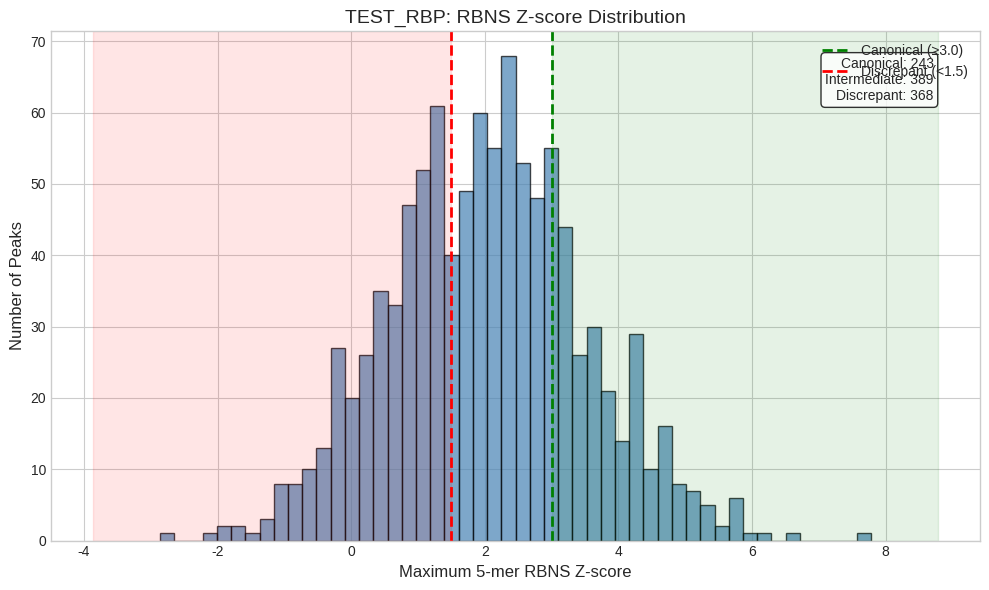
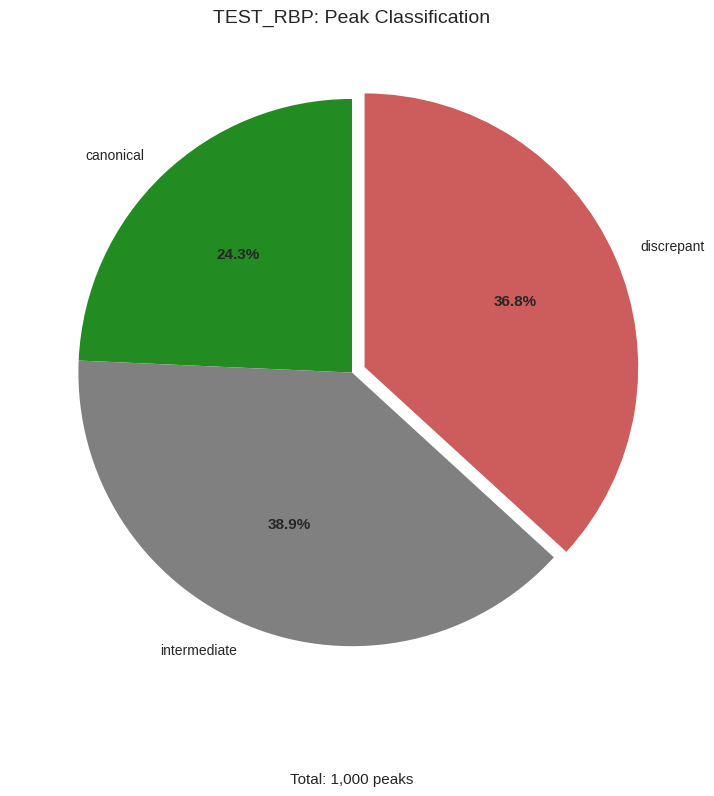
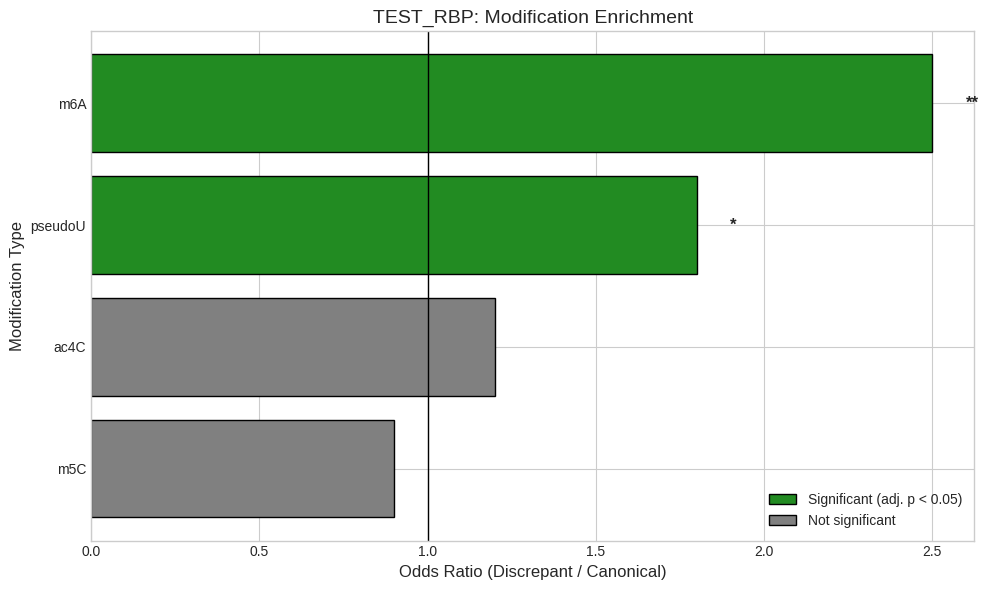
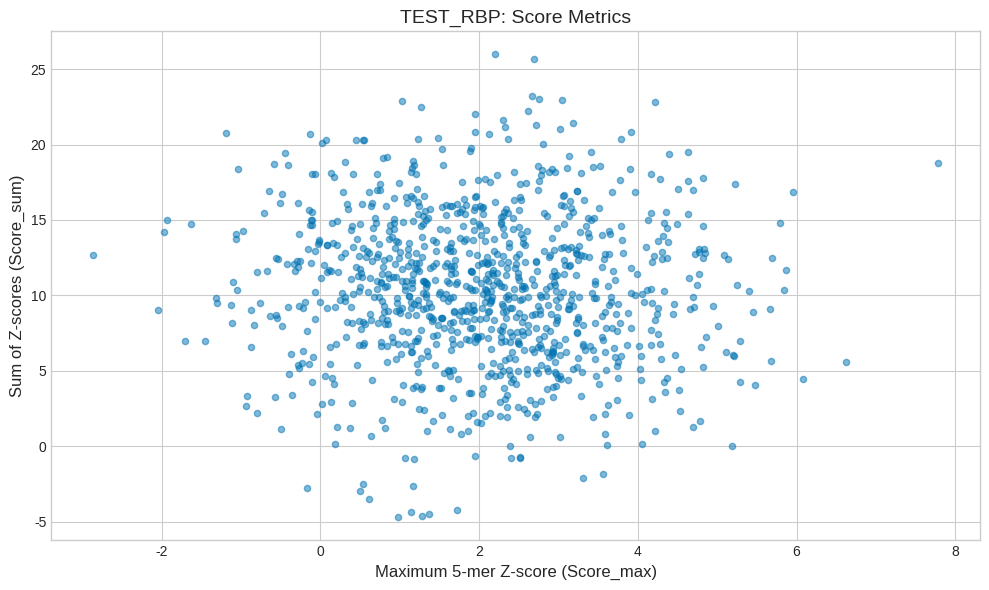

Source code (Python) for these figures, in order:
#!/usr/bin/env python3
"""
Visualization Module for Epitranscriptomic RBP Analysis

This module provides plotting functions for:
1. Z-score distribution histograms
2. Enrichment analysis barplots
3. Odds ratio heatmaps across RBPs
4. Peak classification summary plots

Uses matplotlib and seaborn for publication-quality figures.
"""

import json

import pandas as pd
import numpy as np
import matplotlib.pyplot as plt
import seaborn as sns
import logging
from pathlib import Path
from typing import Optional, List, Tuple

# Configure logging
logger = logging.getLogger(__name__)

# Set default style
plt.style.use('seaborn-v0_8-whitegrid')
sns.set_palette('colorblind')

# Default figure parameters
FIGURE_DPI = 150
FIGURE_FORMAT = 'png'


def plot_zscore_distribution(
    scored_df: pd.DataFrame,
    output_path: str,
    canonical_threshold: float = 3.0,
    discrepant_threshold: float = 1.5,
    title: Optional[str] = None,
    figsize: Tuple[int, int] = (10, 6)
) -> None:
    """
    Plot Z-score distribution with classification thresholds.

    Creates a histogram of Score_max values with vertical lines
    indicating canonical and discrepant thresholds.

    Parameters
    ----------
    scored_df : pd.DataFrame
        DataFrame with 'score_max' column
    output_path : str
        Path to save the figure
    canonical_threshold : float
        Threshold for canonical classification (default: 3.0)
    discrepant_threshold : float
        Threshold for discrepant classification (default: 1.5)
    title : str, optional
        Plot title
    figsize : tuple
        Figure size (width, height)
    """
    fig, ax = plt.subplots(figsize=figsize)

    # Filter out infinite values
    plot_data = scored_df[scored_df['score_max'] > float('-inf')]['score_max']

    # Create histogram
    ax.hist(plot_data, bins=50, edgecolor='black', alpha=0.7, color='steelblue')

    # Add threshold lines
    ax.axvline(
        x=canonical_threshold,
        color='green',
        linestyle='--',
        linewidth=2,
        label=f'Canonical (≥{canonical_threshold})'
    )
    ax.axvline(
        x=discrepant_threshold,
        color='red',
        linestyle='--',
        linewidth=2,
        label=f'Discrepant (<{discrepant_threshold})'
    )

    # Add shading for regions
    ymax = ax.get_ylim()[1]
    ax.axvspan(canonical_threshold, plot_data.max() + 1, alpha=0.1, color='green')
    ax.axvspan(plot_data.min() - 1, discrepant_threshold, alpha=0.1, color='red')

    # Labels
    ax.set_xlabel('Maximum 5-mer RBNS Z-score', fontsize=12)
    ax.set_ylabel('Number of Peaks', fontsize=12)

    if title:
        ax.set_title(title, fontsize=14)
    else:
        ax.set_title('Distribution of RBNS Z-scores in eCLIP Peaks', fontsize=14)

    ax.legend(loc='upper right')

    # Add counts annotation
    n_canonical = len(scored_df[scored_df['score_max'] >= canonical_threshold])
    n_discrepant = len(scored_df[scored_df['score_max'] < discrepant_threshold])
    n_intermediate = len(scored_df) - n_canonical - n_discrepant

    text = f'Canonical: {n_canonical}\nIntermediate: {n_intermediate}\nDiscrepant: {n_discrepant}'
    ax.text(
        0.95, 0.95, text,
        transform=ax.transAxes,
        fontsize=10,
        verticalalignment='top',
        horizontalalignment='right',
        bbox=dict(boxstyle='round', facecolor='white', alpha=0.8)
    )

    plt.tight_layout()
    plt.savefig(output_path, dpi=FIGURE_DPI, bbox_inches='tight')
    plt.close()

    logger.info(f"Saved Z-score distribution plot to {output_path}")


def plot_enrichment_barplot(
    results_df: pd.DataFrame,
    output_path: str,
    title: Optional[str] = None,
    figsize: Tuple[int, int] = (10, 6),
    show_significance: bool = True
) -> None:
    """
    Plot enrichment odds ratios as a barplot.

    Parameters
    ----------
    results_df : pd.DataFrame
        Enrichment results with 'modification', 'odds_ratio', 'pvalue_adj'
    output_path : str
        Path to save the figure
    title : str, optional
        Plot title
    figsize : tuple
        Figure size (width, height)
    show_significance : bool
        Show significance stars (default: True)
    """
    fig, ax = plt.subplots(figsize=figsize)

    # Sort by odds ratio
    plot_df = results_df.sort_values('odds_ratio', ascending=True)

    # Create color based on significance
    if 'pvalue_adj' in plot_df.columns:
        colors = ['forestgreen' if sig else 'gray'
                  for sig in plot_df['significant']]
    else:
        colors = 'steelblue'

    # Horizontal bar plot
    bars = ax.barh(
        plot_df['modification'],
        plot_df['odds_ratio'],
        color=colors,
        edgecolor='black'
    )

    # Add reference line at OR=1
    ax.axvline(x=1, color='black', linestyle='-', linewidth=1, label='No enrichment')

    # Add significance stars
    if show_significance and 'pvalue_adj' in plot_df.columns:
        for i, (_, row) in enumerate(plot_df.iterrows()):
            if row['pvalue_adj'] < 0.001:
                star = '***'
            elif row['pvalue_adj'] < 0.01:
                star = '**'
            elif row['pvalue_adj'] < 0.05:
                star = '*'
            else:
                star = ''

            if star:
                ax.text(
                    row['odds_ratio'] + 0.1,
                    i,
                    star,
                    va='center',
                    fontsize=12,
                    fontweight='bold'
                )

    # Labels
    ax.set_xlabel('Odds Ratio (Discrepant / Canonical)', fontsize=12)
    ax.set_ylabel('Modification Type', fontsize=12)

    if title:
        ax.set_title(title, fontsize=14)
    else:
        ax.set_title('Modification Enrichment in Discrepant Peaks', fontsize=14)

    # Legend
    if 'pvalue_adj' in results_df.columns:
        from matplotlib.patches import Patch
        legend_elements = [
            Patch(facecolor='forestgreen', edgecolor='black', label='Significant (adj. p < 0.05)'),
            Patch(facecolor='gray', edgecolor='black', label='Not significant')
        ]
        ax.legend(handles=legend_elements, loc='lower right')

    plt.tight_layout()
    plt.savefig(output_path, dpi=FIGURE_DPI, bbox_inches='tight')
    plt.close()

    logger.info(f"Saved enrichment barplot to {output_path}")


def plot_classification_summary(
    scored_df: pd.DataFrame,
    output_path: str,
    title: Optional[str] = None,
    figsize: Tuple[int, int] = (8, 8)
) -> None:
    """
    Plot pie chart of peak classifications.

    Parameters
    ----------
    scored_df : pd.DataFrame
        DataFrame with 'category' column
    output_path : str
        Path to save the figure
    title : str, optional
        Plot title
    figsize : tuple
        Figure size (width, height)
    """
    fig, ax = plt.subplots(figsize=figsize)

    # Count categories
    if 'category' in scored_df.columns:
        counts = scored_df['category'].value_counts()
    else:
        # Calculate from score_max
        canonical = len(scored_df[scored_df['score_max'] >= 3.0])
        discrepant = len(scored_df[scored_df['score_max'] < 1.5])
        intermediate = len(scored_df) - canonical - discrepant
        counts = pd.Series({
            'canonical': canonical,
            'intermediate': intermediate,
            'discrepant': discrepant
        })

    # Colors
    colors = {
        'canonical': 'forestgreen',
        'intermediate': 'gray',
        'discrepant': 'indianred'
    }

    # Plot
    wedges, texts, autotexts = ax.pie(
        counts.values,
        labels=counts.index,
        colors=[colors.get(c, 'steelblue') for c in counts.index],
        autopct='%1.1f%%',
        startangle=90,
        explode=[0.05 if c == 'discrepant' else 0 for c in counts.index]
    )

    # Style autotexts
    for autotext in autotexts:
        autotext.set_fontsize(11)
        autotext.set_fontweight('bold')

    if title:
        ax.set_title(title, fontsize=14)
    else:
        ax.set_title('Peak Classification Summary', fontsize=14)

    # Add count annotation
    total = counts.sum()
    text = f'Total: {total:,} peaks'
    ax.text(
        0.5, -0.1, text,
        transform=ax.transAxes,
        fontsize=11,
        ha='center'
    )

    plt.tight_layout()
    plt.savefig(output_path, dpi=FIGURE_DPI, bbox_inches='tight')
    plt.close()

    logger.info(f"Saved classification summary to {output_path}")


def plot_heatmap_across_rbps(
    aggregated_df: pd.DataFrame,
    output_path: str,
    metric: str = 'odds_ratio',
    title: Optional[str] = None,
    figsize: Tuple[int, int] = (12, 8),
    cmap: str = 'RdYlGn'
) -> None:
    """
    Plot heatmap of enrichment metrics across RBPs and modifications.

    Parameters
    ----------
    aggregated_df : pd.DataFrame
        Aggregated results with 'rbp', 'modification', and metric columns
    output_path : str
        Path to save the figure
    metric : str
        Column to plot: 'odds_ratio', 'pvalue_adj', 'discrepant_pct'
    title : str, optional
        Plot title
    figsize : tuple
        Figure size (width, height)
    cmap : str
        Colormap name
    """
    # Pivot to matrix form
    matrix = aggregated_df.pivot(
        index='rbp',
        columns='modification',
        values=metric
    )

    fig, ax = plt.subplots(figsize=figsize)

    # For p-values, use log scale
    if 'pvalue' in metric:
        matrix = -np.log10(matrix + 1e-10)
        cbar_label = f'-log10({metric})'
    else:
        cbar_label = metric.replace('_', ' ').title()

    # Create heatmap
    sns.heatmap(
        matrix,
        ax=ax,
        cmap=cmap,
        center=1 if metric == 'odds_ratio' else None,
        annot=True,
        fmt='.2f',
        linewidths=0.5,
        cbar_kws={'label': cbar_label}
    )

    if title:
        ax.set_title(title, fontsize=14)
    else:
        ax.set_title(f'{metric.replace("_", " ").title()} Across RBPs and Modifications', fontsize=14)

    ax.set_xlabel('Modification', fontsize=12)
    ax.set_ylabel('RBP', fontsize=12)

    plt.tight_layout()
    plt.savefig(output_path, dpi=FIGURE_DPI, bbox_inches='tight')
    plt.close()

    logger.info(f"Saved heatmap to {output_path}")


def plot_score_vs_enrichment(
    scored_df: pd.DataFrame,
    output_path: str,
    x_col: str = 'score_max',
    title: Optional[str] = None,
    figsize: Tuple[int, int] = (10, 6)
) -> None:
    """
    Plot relationship between RBNS score and eCLIP enrichment.

    Parameters
    ----------
    scored_df : pd.DataFrame
        DataFrame with score and enrichment columns
    output_path : str
        Path to save the figure
    x_col : str
        Column for x-axis (default: 'score_max')
    title : str, optional
        Plot title
    figsize : tuple
        Figure size (width, height)
    """
    fig, ax = plt.subplots(figsize=figsize)

    # Filter valid data
    plot_df = scored_df[scored_df[x_col] > float('-inf')].copy()

    # Color by category if available
    if 'category' in plot_df.columns:
        colors = {
            'canonical': 'forestgreen',
            'intermediate': 'gray',
            'discrepant': 'indianred'
        }
        for cat in ['discrepant', 'intermediate', 'canonical']:
            subset = plot_df[plot_df['category'] == cat]
            ax.scatter(
                subset[x_col],
                subset['score_sum'],
                c=colors[cat],
                alpha=0.5,
                label=cat.capitalize(),
                s=20
            )
        ax.legend()
    else:
        ax.scatter(plot_df[x_col], plot_df['score_sum'], alpha=0.5, s=20)

    ax.set_xlabel('Maximum 5-mer Z-score (Score_max)', fontsize=12)
    ax.set_ylabel('Sum of Z-scores (Score_sum)', fontsize=12)

    if title:
        ax.set_title(title, fontsize=14)
    else:
        ax.set_title('RBNS Score Metrics Comparison', fontsize=14)

    plt.tight_layout()
    plt.savefig(output_path, dpi=FIGURE_DPI, bbox_inches='tight')
    plt.close()

    logger.info(f"Saved score comparison plot to {output_path}")


def generate_all_plots(
    scored_df: pd.DataFrame,
    enrichment_df: pd.DataFrame,
    output_dir: str,
    rbp_name: Optional[str] = None
) -> None:
    """
    Generate all standard plots for a single RBP analysis.

    Parameters
    ----------
    scored_df : pd.DataFrame
        Scored peaks DataFrame
    enrichment_df : pd.DataFrame
        Enrichment results DataFrame
    output_dir : str
        Output directory for plots
    rbp_name : str, optional
        RBP name for plot titles
    """
    output_dir = Path(output_dir)
    output_dir.mkdir(parents=True, exist_ok=True)

    title_prefix = f"{rbp_name}: " if rbp_name else ""

    # Z-score distribution
    plot_zscore_distribution(
        scored_df,
        str(output_dir / 'zscore_distribution.png'),
        title=f"{title_prefix}RBNS Z-score Distribution"
    )

    # Classification pie chart
    plot_classification_summary(
        scored_df,
        str(output_dir / 'classification_summary.png'),
        title=f"{title_prefix}Peak Classification"
    )

    # Enrichment barplot
    if len(enrichment_df) > 0:
        plot_enrichment_barplot(
            enrichment_df,
            str(output_dir / 'enrichment_barplot.png'),
            title=f"{title_prefix}Modification Enrichment"
        )

    # Score comparison
    if 'score_sum' in scored_df.columns:
        plot_score_vs_enrichment(
            scored_df,
            str(output_dir / 'score_comparison.png'),
            title=f"{title_prefix}Score Metrics"
        )

    logger.info(f"Generated all plots in {output_dir}")


def plot_ranked_enrichment_analysis(
    scored_df: pd.DataFrame,
    mod_name: str,
    output_path: str,
    stats: dict,
    title_prefix: str = '',
    figsize: Tuple[int, int] = (15, 5)
) -> None:
    """
    Three-panel ranked enrichment figure for one modification.

    Panels: (1) CDF of Z-scores for mod+ vs mod- peaks,
            (2) Violin plot of Z-score distributions,
            (3) Modification frequency across Z-score quantile bins.

    Parameters
    ----------
    scored_df : pd.DataFrame
        Scored peaks with 'score_max' and 'has_{mod_name}' boolean columns
    mod_name : str
        Modification name (used to find 'has_{mod_name}' column)
    output_path : str
        Path to save the figure
    stats : dict
        Row from ranked_enrichment_results as a dict (for annotation)
    title_prefix : str
        Optional prefix for figure title (e.g. RBP name)
    figsize : tuple
        Figure size (width, height)
    """
    col = f'has_{mod_name}'
    if col not in scored_df.columns:
        logger.warning(f"Column {col} not in scored_df; skipping ranked plot.")
        return

    fig, axes = plt.subplots(1, 3, figsize=figsize)
    prefix = f"{title_prefix}: " if title_prefix else ""

    pos_z = scored_df.loc[scored_df[col], 'score_max'].dropna().sort_values()
    neg_z = scored_df.loc[~scored_df[col], 'score_max'].dropna().sort_values()

    med_pos = stats.get('median_z_mod_pos')
    med_neg = stats.get('median_z_mod_neg')
    mw_p_adj = stats.get('mann_whitney_p_adj', float('nan'))
    direction = stats.get('direction', '')
    med_diff = stats.get('median_z_diff')

    # -- Panel 1: CDF --
    ax = axes[0]
    for z_vals, label, color in [
        (pos_z, f'mod+ (n={len(pos_z)})', '#e74c3c'),
        (neg_z, f'mod- (n={len(neg_z)})', '#3498db'),
    ]:
        if len(z_vals) > 0:
            y = np.arange(1, len(z_vals) + 1) / len(z_vals)
            ax.plot(z_vals, y, label=label, color=color, linewidth=1.5)
            med = z_vals.median()
            ax.axvline(med, color=color, linestyle='--', linewidth=1, alpha=0.7)

    ax.set_xlabel('RBNS Z-score', fontsize=10)
    ax.set_ylabel('Cumulative fraction', fontsize=10)
    ax.set_title(f'{prefix}{mod_name}\nCDF', fontsize=11)
    ax.legend(fontsize=8)

    # -- Panel 2: Violin --
    ax = axes[1]
    plot_data = []
    group_labels = []
    for z_vals, label in [(pos_z, f'mod+\n(n={len(pos_z)})'),
                          (neg_z, f'mod-\n(n={len(neg_z)})')]:
        plot_data.append(z_vals.values)
        group_labels.append(label)

    parts = ax.violinplot(
        [d for d in plot_data if len(d) > 0],
        positions=range(len([d for d in plot_data if len(d) > 0])),
        showmedians=True
    )
    for pc in parts.get('bodies', []):
        pc.set_alpha(0.6)
    ax.set_xticks(range(len(group_labels)))
    ax.set_xticklabels(group_labels, fontsize=9)
    ax.set_ylabel('RBNS Z-score', fontsize=10)
    ax.set_title(f'Z-score by Modification', fontsize=11)

    # Annotation box
    if med_diff is not None and not pd.isna(mw_p_adj):
        annot = f'Δmedian={med_diff:+.3f}\n{direction}\np_adj={mw_p_adj:.2e}'
        ax.text(0.97, 0.97, annot,
                transform=ax.transAxes, fontsize=8,
                va='top', ha='right',
                bbox=dict(boxstyle='round', facecolor='lightyellow', alpha=0.8))

    # -- Panel 3: Binned frequency --
    ax = axes[2]
    bin_freqs_raw = stats.get('z_bin_frequencies', '{}')
    try:
        bin_freqs = json.loads(bin_freqs_raw) if isinstance(bin_freqs_raw, str) else bin_freqs_raw
    except (json.JSONDecodeError, TypeError):
        bin_freqs = {}

    overall_pct = stats.get('pct_mod_positive', None)

    if bin_freqs:
        bins = list(bin_freqs.keys())
        freqs = [bin_freqs[b] for b in bins]
        ax.bar(bins, freqs, color='steelblue', edgecolor='black', alpha=0.7)
        if overall_pct is not None:
            ax.axhline(overall_pct, color='red', linestyle='--',
                       linewidth=1.5, label=f'Overall {overall_pct:.1f}%')
            ax.legend(fontsize=8)
    else:
        ax.text(0.5, 0.5, 'No bin data', transform=ax.transAxes,
                ha='center', va='center', fontsize=10)

    ax.set_xlabel('Z-score Quantile', fontsize=10)
    ax.set_ylabel('Modification frequency (%)', fontsize=10)
    ax.set_title('Freq. by Z-score Quantile', fontsize=11)

    fig.suptitle(f'{prefix}{mod_name} Ranked Enrichment', fontsize=12, y=1.02)
    plt.tight_layout()
    plt.savefig(output_path, dpi=FIGURE_DPI, bbox_inches='tight')
    plt.close()

    logger.info(f"Saved ranked enrichment plot to {output_path}")


def plot_all_mods_ranked_summary(
    results_df: pd.DataFrame,
    output_path: str,
    title_prefix: str = '',
    figsize: Tuple[int, int] = (10, max(4, 1))
) -> None:
    """
    Two-panel summary figure: forest plot of median differences + Spearman rho.

    Parameters
    ----------
    results_df : pd.DataFrame
        Ranked enrichment results DataFrame (all modifications for one RBP)
    output_path : str
        Path to save the figure
    title_prefix : str
        Optional prefix for figure title (e.g. RBP name)
    figsize : tuple
        Figure size (width, height) — height auto-scales with n modifications
    """
    n_mods = len(results_df)
    if n_mods == 0:
        logger.warning("Empty results_df; skipping ranked summary plot.")
        return

    fig_height = max(4, n_mods * 0.8 + 1)
    fig, axes = plt.subplots(1, 2, figsize=(10, fig_height),
                             gridspec_kw={'width_ratios': [3, 1]})

    prefix = f"{title_prefix}: " if title_prefix else ""
    mods = results_df['modification'].tolist()
    y_pos = np.arange(n_mods)

    # -- Panel 1: Forest plot of median differences --
    ax = axes[0]
    colors = [
        'forestgreen' if sig else 'gray'
        for sig in results_df.get('significant', [False] * n_mods)
    ]
    diffs = results_df['median_z_diff'].fillna(0).tolist()
    ax.barh(y_pos, diffs, color=colors, edgecolor='black', height=0.5)
    ax.axvline(0, color='black', linewidth=1.2)

    # Significance stars
    for i, (_, row) in enumerate(results_df.iterrows()):
        p_adj = row.get('mann_whitney_p_adj', 1.0)
        diff = row.get('median_z_diff', 0) or 0
        if pd.isna(p_adj):
            continue
        if p_adj < 0.001:
            star = '***'
        elif p_adj < 0.01:
            star = '**'
        elif p_adj < 0.05:
            star = '*'
        else:
            star = ''
        if star:
            x_offset = 0.05 if diff >= 0 else -0.05
            ha = 'left' if diff >= 0 else 'right'
            ax.text(diff + x_offset, i, star, va='center',
                    ha=ha, fontsize=11, fontweight='bold')

    ax.set_yticks(y_pos)
    ax.set_yticklabels(mods, fontsize=10)
    ax.set_xlabel('Median Z-score difference\n(mod+ minus mod-)', fontsize=10)
    ax.set_title(f'{prefix}Effect Size (Δ median Z)', fontsize=11)

    from matplotlib.patches import Patch
    legend_elements = [
        Patch(facecolor='forestgreen', edgecolor='black', label='Significant (p_adj<0.05)'),
        Patch(facecolor='gray', edgecolor='black', label='Not significant'),
    ]
    ax.legend(handles=legend_elements, fontsize=8, loc='lower right')

    # -- Panel 2: Spearman rho heatmap --
    ax = axes[1]
    rho_vals = results_df['spearman_rho'].fillna(0).values.reshape(-1, 1)
    vmax = max(abs(rho_vals).max(), 0.01)

    im = ax.imshow(rho_vals, cmap='RdBu_r', aspect='auto',
                   vmin=-vmax, vmax=vmax)
    ax.set_xticks([0])
    ax.set_xticklabels(['Spearman ρ'], fontsize=9)
    ax.set_yticks(y_pos)
    ax.set_yticklabels([])

    for i, rho in enumerate(rho_vals.flatten()):
        ax.text(0, i, f'{rho:.3f}', ha='center', va='center',
                fontsize=9, color='black' if abs(rho) < vmax * 0.6 else 'white')

    plt.colorbar(im, ax=ax, fraction=0.15, pad=0.05)
    ax.set_title('Spearman ρ\n(neg = low-Z enrich)', fontsize=9)

    fig.suptitle(f'{prefix}Ranked Enrichment Summary', fontsize=12)
    plt.tight_layout()
    plt.savefig(output_path, dpi=FIGURE_DPI, bbox_inches='tight')
    plt.close()

    logger.info(f"Saved ranked enrichment summary to {output_path}")


if __name__ == '__main__':
    # Example/test usage
    import sys
    logging.basicConfig(level=logging.INFO)

    # Create test data
    np.random.seed(42)
    n = 1000

    test_scored = pd.DataFrame({
        'peak_id': [f'peak_{i}' for i in range(n)],
        'score_max': np.random.normal(2, 1.5, n),
        'score_sum': np.random.normal(10, 5, n)
    })

    test_enrichment = pd.DataFrame({
        'modification': ['m6A', 'pseudoU', 'm5C', 'ac4C'],
        'odds_ratio': [2.5, 1.8, 0.9, 1.2],
        'pvalue': [0.001, 0.02, 0.5, 0.1],
        'pvalue_adj': [0.004, 0.04, 0.5, 0.15],
        'significant': [True, True, False, False],
        'discrepant_overlap': [50, 30, 10, 15],
        'canonical_overlap': [20, 15, 12, 13],
        'discrepant_total': [100, 100, 100, 100],
        'canonical_total': [100, 100, 100, 100]
    })

    # Generate test plots
    generate_all_plots(
        test_scored,
        test_enrichment,
        './test_plots',
        rbp_name='TEST_RBP'
    )

    print("Test plots generated in ./test_plots/")
